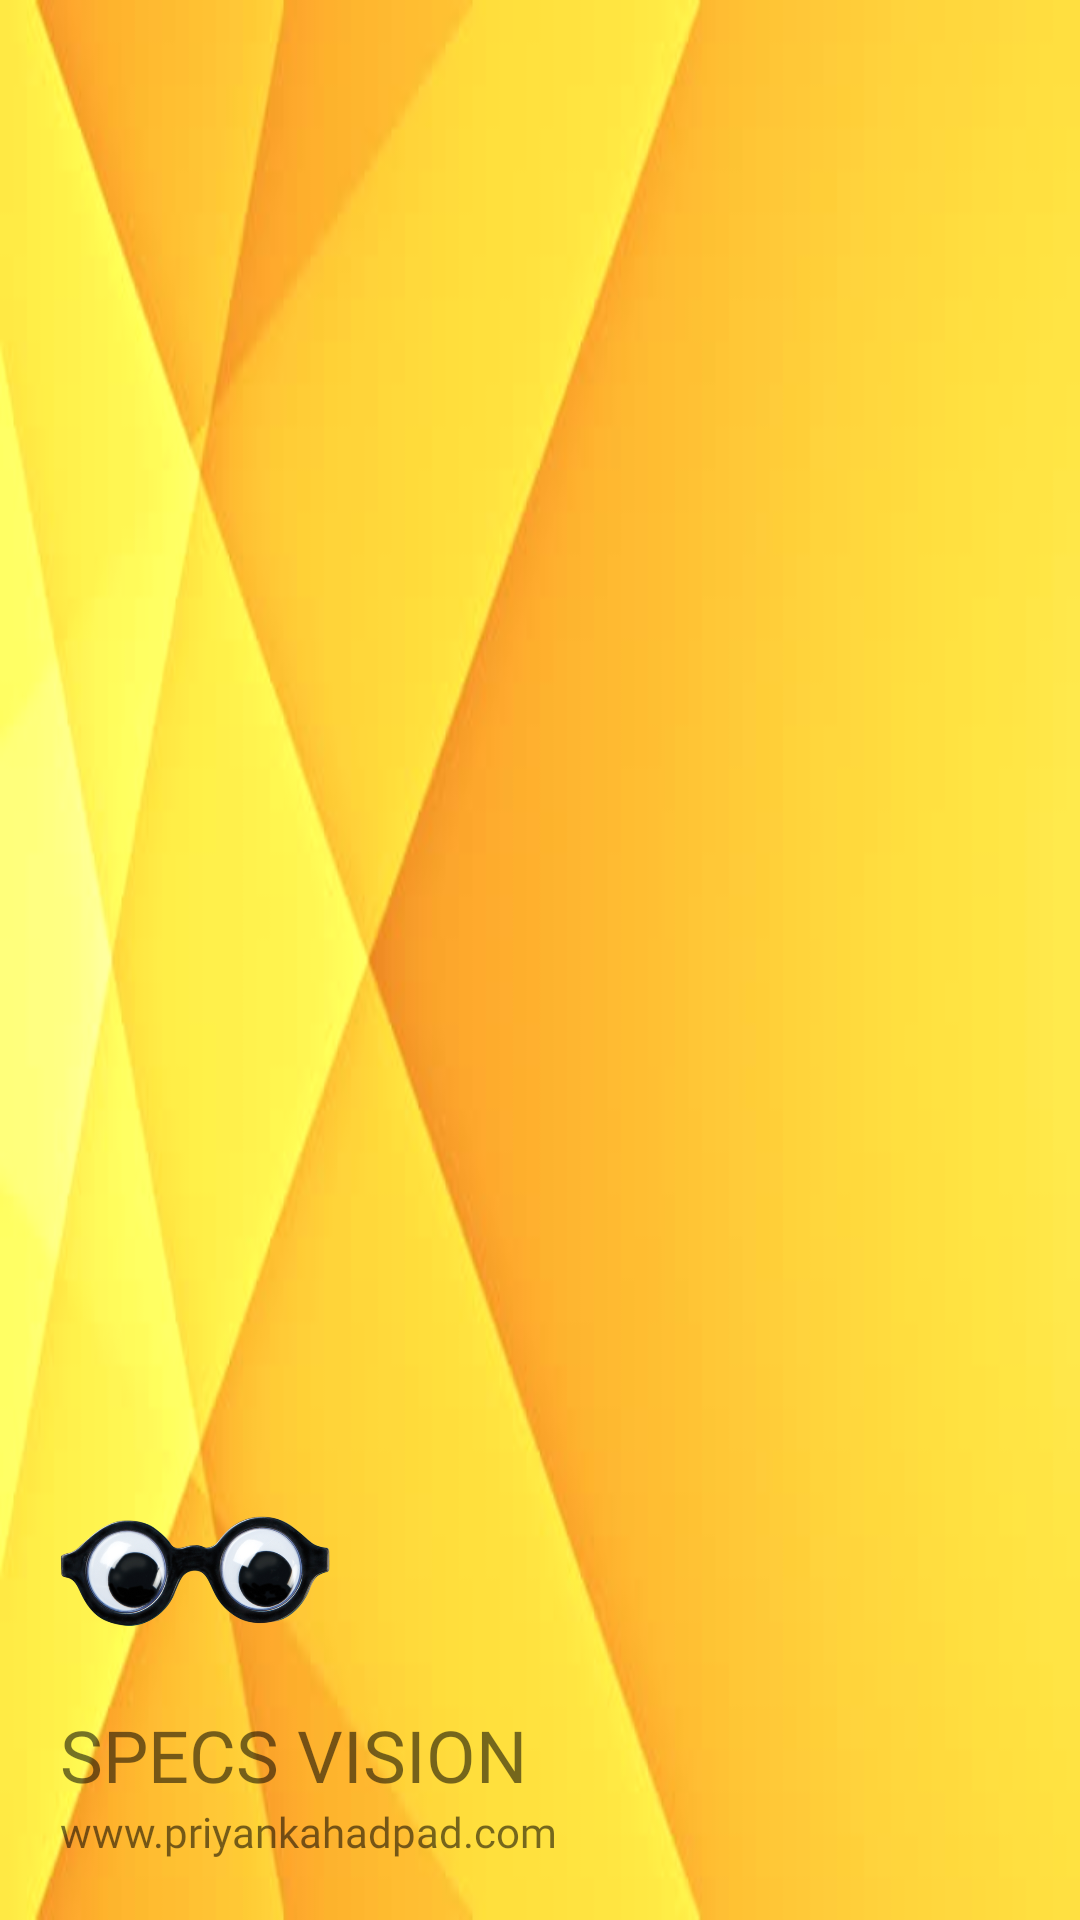

Write the Android layout XML for this screen, with the resource values it uses.
<!-- AndroidManifest.xml: application theme Theme.GoogleFormWithSQL -->
<!-- res/layout/header.xml -->
<?xml version="1.0" encoding="utf-8"?>
<LinearLayout xmlns:android="http://schemas.android.com/apk/res/android"
    android:layout_width="match_parent"
    android:layout_height="200dp"
    android:orientation="vertical"
    android:background="@drawable/back_color"
    android:gravity="bottom"
    android:padding="20dp">

    <ImageView
        android:layout_width="90dp"
        android:layout_height="90dp"
        android:src="@drawable/perfect" />

    <TextView
        android:layout_width="wrap_content"
        android:layout_height="wrap_content"
        android:fontFamily="@font/baloo"
        android:text="SPECS VISION"
        android:textSize="24sp" />

    <TextView
        android:layout_width="wrap_content"
        android:layout_height="wrap_content"
        android:fontFamily="@font/aclonica"
        android:text="www.priyankahadpad.com"
        android:textSize="14sp" />



</LinearLayout>
<!-- resources referenced by this layout -->
<resources>
  <!-- drawable back_color: jpg bitmap (drawable, 10729 bytes) -->
  <!-- drawable perfect: png bitmap (drawable, 206876 bytes) -->
  <style name="Theme.GoogleFormWithSQL" parent="Theme.MaterialComponents.DayNight.NoActionBar">
          
          <item name="colorPrimary">@color/purple_500</item>
          <item name="colorPrimaryVariant">@color/purple_700</item>
          <item name="colorOnPrimary">@color/white</item>
          <item name="android:statusBarColor" tools:targetApi="lollipop">#00000000</item>
          
      </style>
  <!-- not gathered from this repository: default colours our renderer supplied (Android Studio template values) -->
  <color name="purple_500">#FF6200EE</color>
  <color name="purple_700">#FF3700B3</color>
  <color name="white">#FFFFFFFF</color>
</resources>
